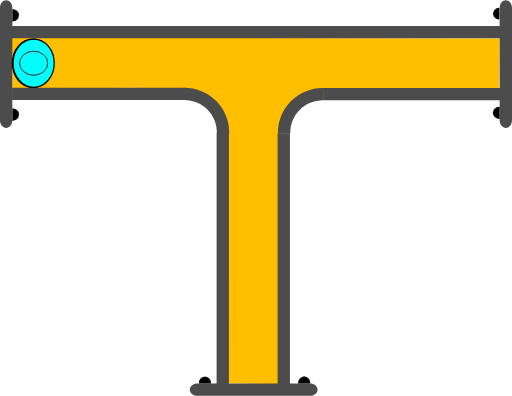
t = 0.00 s
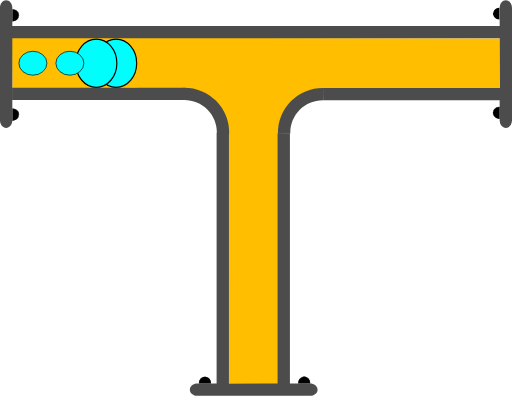
t = 0.75 s
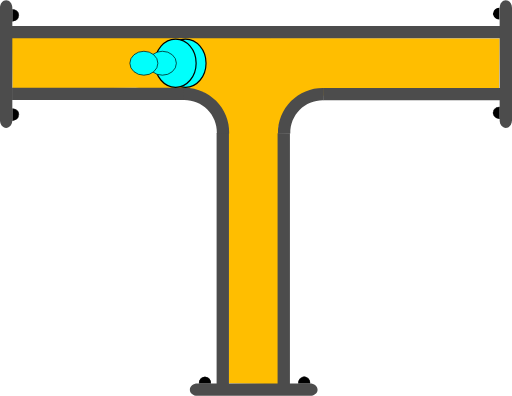
t = 1.38 s
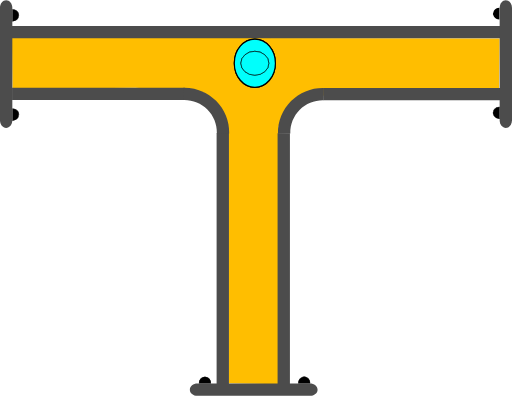
t = 2.00 s
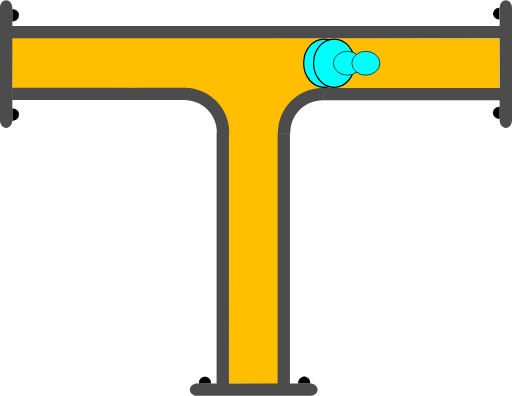
t = 2.63 s
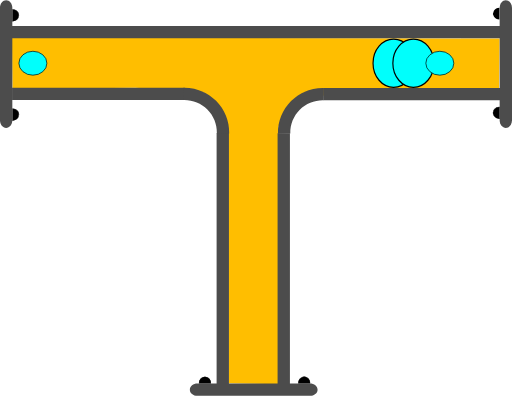
t = 3.25 s

The animated SVG that drew these frames (rendered in a browser with its animation timeline set to each time). Animation: 4 SMIL elements (animate=4); one cycle of 4.00 s, repeats indefinitely.

<?xml version="1.0" encoding="UTF-8" standalone="no"?>
<svg
   width="62.278221"
   height="48.12117"
   xml:lang="fr"
   viewBox="0 0 62.278221 48.12117"
   preserveAspectRatio="xMidYMid"
   version="1.1"
   id="svg1"
   sodipodi:docname="2d_tuyau_te_anime_01_source.svg"
   inkscape:version="1.3 (0e150ed6c4, 2023-07-21)"
   xmlns:inkscape="http://www.inkscape.org/namespaces/inkscape"
   xmlns:sodipodi="http://sodipodi.sourceforge.net/DTD/sodipodi-0.dtd"
   xmlns="http://www.w3.org/2000/svg"
   xmlns:svg="http://www.w3.org/2000/svg">
  <defs
     id="defs1" />
  <sodipodi:namedview
     id="namedview1"
     pagecolor="#ffffff"
     bordercolor="#666666"
     borderopacity="1.0"
     inkscape:showpageshadow="2"
     inkscape:pageopacity="0.0"
     inkscape:pagecheckerboard="0"
     inkscape:deskcolor="#d1d1d1"
     inkscape:zoom="4.567252"
     inkscape:cx="-1.3137002"
     inkscape:cy="37.768881"
     inkscape:window-width="1920"
     inkscape:window-height="1043"
     inkscape:window-x="0"
     inkscape:window-y="0"
     inkscape:window-maximized="1"
     inkscape:current-layer="svg1" />
  <!-- Intérieur du Tuyau en C8C8C8 -->
  <!-- Extérieur du Tuyau en NOIR -->
  <!-- Extérieur du Tuyau en NOIR -->
  <!-- Bulle 02 à l'Intérieur du Tuyau en VERT -->
  <!-- Petite Bulle 03 à l'Intérieur du Tuyau en ROUGE -->
  <!-- Petite Bulle 04 à l'Intérieur du Tuyau en JAUNE -->
  <!-- Bride du Tuyau et ses Boulons en GRIS -->
  <!-- Bulle 01 à l'Intérieur du Tuyau en BLEU -->
  <g
     id="path3"
     transform="rotate(90)"
     style="display:inline">
    <path
       style="color:#000000;display:inline;fill:#000000;-inkscape-stroke:none;paint-order:stroke fill markers"
       d="m 2.3430357,-60.749104 a 0.71439695,0.77823663 0 0 1 -0.3581902,0.674596 0.71439695,0.77823663 0 0 1 -0.7153859,-0.0019 0.71439695,0.77823663 0 0 1 -0.35520956,-0.676463 l 0.71438866,0.0037 z"
       id="path13" />
  </g>
  <g
     id="path3-2"
     transform="rotate(90)"
     style="display:inline">
    <path
       style="color:#000000;display:inline;fill:#000000;-inkscape-stroke:none;paint-order:stroke fill markers"
       d="m 12.958984,-60.785156 v 0.02734 c -0.0013,0.287088 0.137968,0.55203 0.367188,0.697265 0.229215,0.145244 0.514269,0.145984 0.744141,0.002 0.229867,-0.144039 0.371093,-0.40822 0.371093,-0.695312 v -0.02734 h -0.02734 -0.714844 z m 0.06641,0.05273 0.673828,0.0039 H 14.375 c -0.0099,0.257608 -0.127044,0.498504 -0.332031,0.626954 -0.213325,0.133662 -0.474767,0.132846 -0.6875,-0.002 -0.204437,-0.129532 -0.321353,-0.371234 -0.330078,-0.628906 z"
       id="path14" />
    <path
       style="color:#000000;display:inline;fill:#000000;-inkscape-stroke:none;paint-order:stroke fill markers"
       d="m 14.414348,-60.75457 a 0.71439695,0.77823663 0 0 1 -0.35819,0.674595 0.71439695,0.77823663 0 0 1 -0.715386,-0.0019 0.71439695,0.77823663 0 0 1 -0.35521,-0.676463 l 0.714389,0.0037 z"
       id="path15" />
  </g>
  <path
     id="use1"
     style="display:inline;fill:#ffbe00;stroke-width:0.747177;stroke-linejoin:round;paint-order:stroke fill markers"
     d="m 60.770473,4.6593206 -0.05946,6.0936554 -14.798138,0.01336 -10.256351,1.310623 -1.756279,3.226024 -0.04969,31.40792 -3.02964,-0.06808 -3.006429,-0.04073 -0.174775,-31.36144 -2.858234,-4.017374 -8.297145,-0.56039 L 1.5184605,10.8064 1.4474722,4.5617584 Z"
     sodipodi:nodetypes="cccccccccccccc" />
  <path
     id="use2"
     style="display:inline;fill:#4c4c4c;stroke-width:0.371544;stroke-linejoin:round;paint-order:stroke fill markers"
     d="M 60.838207,3.132448 V 4.6324088 H 1.4313958 V 3.132448 Z" />
  <path
     id="use3"
     style="display:inline;fill:#4c4c4c;stroke-width:0.220896;stroke-linejoin:round;paint-order:stroke fill markers"
     d="m 22.467777,10.644161 v 1.499961 H 1.4692211 v -1.499961 z" />
  <path
     id="use4"
     style="display:inline;fill:#4c4c4c;stroke-width:0.172615;stroke-linejoin:round;paint-order:stroke fill markers"
     d="m 61.528219,15.538 c -0.415499,0 -0.749999,-0.413004 -0.749999,-0.926019 V 0.92602087 c 0,-0.5130146 0.3345,-0.9260191343584 0.749999,-0.9260191343584 0.415501,0 0.750001,0.4130045343584 0.750001,0.9260191343584 V 14.611981 c 0,0.513015 -0.3345,0.926019 -0.750001,0.926019 z" />
  <path
     id="rect1-5-2-6"
     style="display:inline;fill:#4c4c4c;stroke-width:0.266497;stroke-linejoin:round;paint-order:stroke fill markers"
     d="M 27.847609,46.71064 H 26.347648 V 16.147156 h 1.499961 z" />
  <path
     id="use2-3"
     style="display:inline;fill:#4c4c4c;stroke-width:0.266367;stroke-linejoin:round;paint-order:stroke fill markers"
     d="M 35.264961,46.71064 H 33.765 V 16.177031 h 1.499961 z" />
  <path
     style="color:#000000;display:inline;fill:#4c4c4c;-inkscape-stroke:none;paint-order:stroke fill markers"
     d="m 27.876953,16.216797 c 0.03357,-1.485353 -0.542652,-2.92001 -1.59375,-3.970703 -1.051098,-1.050694 -2.486361,-1.628228 -3.972656,-1.595703 l 0.0332,1.5 c 1.078089,-0.02359 2.116882,0.394519 2.878906,1.15625 0.762024,0.761731 1.17862,1.800659 1.154297,2.876953 z"
     id="path10" />
  <path
     id="use3-7"
     style="display:inline;fill:#4c4c4c;stroke-width:0.223568;stroke-linejoin:round;paint-order:stroke fill markers"
     d="m 39.313976,10.684818 v 1.499961 h 21.509645 v -1.499961 z" />
  <path
     style="color:#000000;display:inline;fill:#4c4c4c;-inkscape-stroke:none;paint-order:stroke fill markers"
     d="m 33.810547,16.246094 c -0.03357,-1.485353 0.542652,-2.92001 1.59375,-3.970703 1.051098,-1.050694 2.486361,-1.626275 3.972656,-1.59375 l -0.0332,1.5 c -1.078089,-0.02359 -2.116882,0.392566 -2.878906,1.154297 -0.762025,0.76173 -1.17862,1.800659 -1.154297,2.876953 z"
     id="path10-6" />
  <g
     id="path3-1"
     transform="rotate(-90)"
     style="display:inline">
    <path
       style="color:#000000;fill:#000000;-inkscape-stroke:none;paint-order:stroke fill markers"
       d="m -14.650391,1.4980469 v 0.027344 c -0.0013,0.2870886 0.137968,0.5539835 0.367188,0.6992188 0.22922,0.1452342 0.514274,0.1459931 0.74414,0.00195 0.229868,-0.1440391 0.371094,-0.4101737 0.371094,-0.6972656 v -0.027344 h -0.02734 -0.714843 z m 0.06641,0.052734 0.673828,0.00391 h 0.675781 c -0.0099,0.2576078 -0.127043,0.4985039 -0.332031,0.6269531 -0.21332,0.1336711 -0.474763,0.1328375 -0.6875,-0.00195 -0.204437,-0.1295327 -0.321353,-0.371235 -0.330078,-0.6289063 z"
       id="path20" />
    <path
       style="color:#000000;fill:#000000;-inkscape-stroke:none;paint-order:stroke fill markers"
       d="m -13.194967,1.5291173 a 0.71439695,0.77823663 0 0 1 -0.35819,0.6745953 0.71439695,0.77823663 0 0 1 -0.715386,-0.00187 0.71439695,0.77823663 0 0 1 -0.355209,-0.676463 l 0.714388,0.00374 z"
       id="path21" />
  </g>
  <g
     id="path3-2-9"
     transform="rotate(-90)"
     style="display:inline">
    <path
       style="color:#000000;fill:#000000;-inkscape-stroke:none;paint-order:stroke fill markers"
       d="m -2.578125,1.4941406 v 0.025391 c -0.00127,0.2870887 0.1379676,0.5539836 0.3671875,0.6992188 0.2292199,0.1452352 0.5123202,0.1459921 0.7421875,0.00195 0.2298673,-0.144039 0.3710938,-0.4101737 0.3710938,-0.6972656 v -0.025391 h -0.025391 -0.7148437 z m 0.066406,0.052734 0.6738282,0.00391 h 0.6738281 C -1.1744957,1.8076542 -1.2916047,2.047648 -1.4960939,2.1757847 -1.709414,2.3094548 -1.970857,2.308623 -2.183594,2.1738347 -2.3875219,2.044618 -2.5024167,1.8037939 -2.511719,1.5468746 Z"
       id="path22" />
    <path
       style="color:#000000;fill:#000000;-inkscape-stroke:none;paint-order:stroke fill markers"
       d="M -1.1236539,1.5236509 A 0.71439695,0.77823663 0 0 1 -1.4818441,2.1982462 0.71439695,0.77823663 0 0 1 -2.19723,2.1963732 0.71439695,0.77823663 0 0 1 -2.5524395,1.5199102 l 0.7143887,0.00374 z"
       id="path23" />
  </g>
  <path
     id="use4-4"
     style="display:inline;fill:#4c4c4c;stroke-width:0.172615;stroke-linejoin:round;paint-order:stroke fill markers"
     d="M 0.74999995,0 C 1.1655,0 1.5000001,0.41300453 1.5000001,0.92601913 V 14.611979 c 0,0.513015 -0.3345001,0.926019 -0.75000015,0.926019 C 0.33450001,15.537998 0,15.124994 0,14.611979 V 0.92601913 C 0,0.41300453 0.33450001,0 0.74999995,0 Z" />
  <g
     id="path3-10"
     transform="scale(-1)"
     style="display:inline">
    <path
       style="color:#000000;fill:#000000;-inkscape-stroke:none;paint-order:stroke fill markers"
       d="m -37.742187,-46.623047 v 0.02734 c -0.0013,0.287088 0.137967,0.553983 0.367187,0.699219 0.229215,0.145243 0.514269,0.145983 0.744141,0.002 0.229867,-0.144039 0.36914,-0.410174 0.36914,-0.697266 v -0.02734 h -0.02539 -0.714844 z m 0.06641,0.05273 0.673828,0.0039 h 0.673828 c -0.0099,0.257607 -0.127044,0.498504 -0.332031,0.626953 -0.213325,0.133662 -0.472814,0.132846 -0.685547,-0.002 -0.204437,-0.129533 -0.321353,-0.371235 -0.330078,-0.628906 z"
       id="path28" />
    <path
       style="color:#000000;fill:#000000;-inkscape-stroke:none;paint-order:stroke fill markers"
       d="m -36.287152,-46.592056 a 0.71439695,0.77823663 0 0 1 -0.35819,0.674595 0.71439695,0.77823663 0 0 1 -0.715386,-0.0019 0.71439695,0.77823663 0 0 1 -0.355209,-0.676463 l 0.714388,0.0037 z"
       id="path29" />
  </g>
  <g
     id="path3-2-6"
     transform="scale(-1)"
     style="display:inline">
    <path
       style="color:#000000;display:inline;fill:#000000;-inkscape-stroke:none;paint-order:stroke fill markers"
       d="m -25.669922,-46.626953 -0.002,0.02539 c -0.0013,0.287088 0.139921,0.553983 0.369141,0.699218 0.229215,0.145244 0.512315,0.145984 0.742187,0.002 0.229868,-0.144039 0.371094,-0.410173 0.371094,-0.697265 V -46.623 h -0.02734 -0.71289 z m 0.06445,0.05273 0.675782,0.0039 h 0.673828 c -0.01043,0.256869 -0.127542,0.496863 -0.332032,0.625 -0.213324,0.133662 -0.474767,0.132846 -0.6875,-0.002 -0.203939,-0.129217 -0.320788,-0.370017 -0.330078,-0.626953 z"
       id="path30" />
    <path
       style="color:#000000;display:inline;fill:#000000;-inkscape-stroke:none;paint-order:stroke fill markers"
       d="m -24.215844,-46.597523 a 0.71439695,0.77823663 0 0 1 -0.35819,0.674596 0.71439695,0.77823663 0 0 1 -0.715386,-0.0019 0.71439695,0.77823663 0 0 1 -0.355209,-0.676463 l 0.714388,0.0037 z"
       id="path31" />
  </g>
  <path
     id="use4-3"
     style="display:inline;fill:#4c4c4c;stroke-width:0.172615;stroke-linejoin:round;paint-order:stroke fill markers"
     d="m 23.09219,47.371171 c 0,-0.415501 0.413004,-0.75 0.926019,-0.75 h 13.68596 c 0.513014,0 0.926019,0.334499 0.926019,0.75 0,0.4155 -0.413005,0.749999 -0.926019,0.749999 h -13.68596 c -0.513015,0 -0.926019,-0.334499 -0.926019,-0.749999 z" />
  <!-- Grosse Bulle 01 à l'Intérieur du Tuyau en BLEU -->
  <ellipse
     cx="4.0959539"
     cy="7.6675954"
     rx="2.5000694"
     ry="2.9286528"
     fill="#00fffc"
     stroke="#000000"
     id="ellipse1"
     style="stroke-width:0.142861">
    <animate
       attributeName="cx"
       begin="0s"
       from="4"
       to="58"
       dur="4s"
       repeatCount="indefinite" />
  </ellipse>
  <!-- Grosse Bulle 02 à l'Intérieur du Tuyau en VERT -->
  <ellipse
     cx="4.0959539"
     cy="7.6675954"
     rx="2.5000694"
     ry="2.9286528"
     fill="#00fffc"
     stroke="#000000"
     id="ellipse2"
     style="stroke-width:0.142861">
    <animate
       attributeName="cx"
       begin="0.25s"
       from="4"
       to="58"
       dur="3.5"
       repeatCount="indefinite" />
  </ellipse>
  <!-- Petite Bulle 03 à l'Intérieur du Tuyau en JAUNE -->
  <ellipse
     cx="4.0959539"
     cy="7.6675954"
     rx="1.7031308"
     ry="1.453892"
     fill="#00fffc"
     stroke="#000000"
     id="ellipse3"
     style="display:inline;stroke-width:0.0830797">
    <animate
       attributeName="cx"
       begin="0.5s"
       from="4"
       to="58"
       dur="3s"
       repeatCount="indefinite" />
  </ellipse>
  <!-- Petite Bulle 04 à l'Intérieur du Tuyau en ROUGE -->
  <ellipse
     cx="4.0959539"
     cy="7.6675954"
     rx="1.7031308"
     ry="1.453892"
     fill="#00fffc"
     stroke="#000000"
     id="ellipse4"
     style="display:inline;stroke-width:0.0830797">
    <animate
       attributeName="cx"
       begin="0.75s"
       from="4"
       to="58"
       dur="2.5s"
       repeatCount="indefinite" />
  </ellipse>
</svg>
